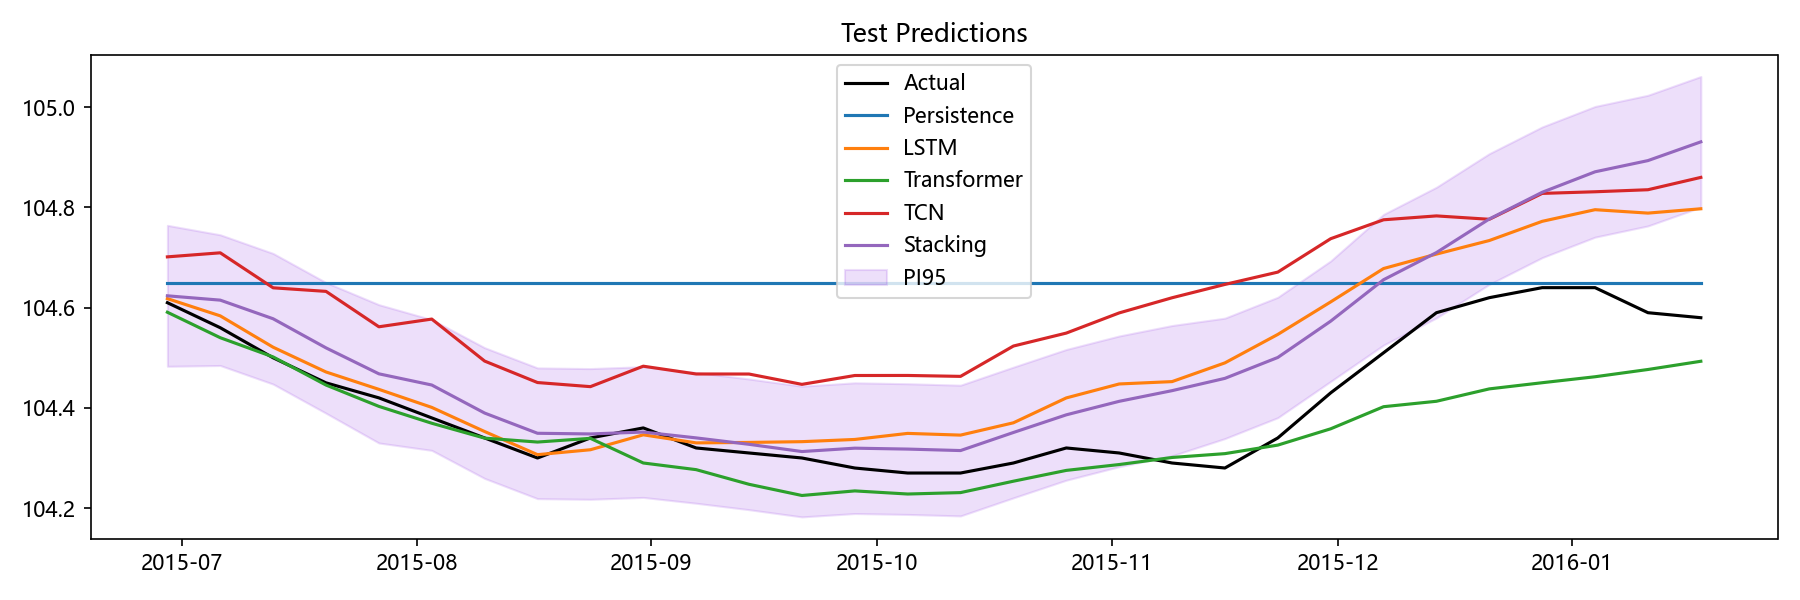

Values plotted in this chart, from the file beside it:
Date, Actual, Persistence, LSTM, Transformer, TCN, Stacking, Aquifer, PI95_Lower, PI95_Upper
2015-06-29, 104.6, 104.7, 104.6, 104.6, 104.7, 104.6, 孔隙水3, 104.5, 104.8
2015-07-06, 104.6, 104.7, 104.6, 104.5, 104.7, 104.6, 孔隙水3, 104.5, 104.7
2015-07-13, 104.5, 104.7, 104.5, 104.5, 104.6, 104.6, 孔隙水3, 104.4, 104.7
2015-07-20, 104.5, 104.7, 104.5, 104.4, 104.6, 104.5, 孔隙水3, 104.4, 104.7
2015-07-27, 104.4, 104.7, 104.4, 104.4, 104.6, 104.5, 孔隙水3, 104.3, 104.6
2015-08-03, 104.4, 104.7, 104.4, 104.4, 104.6, 104.4, 孔隙水3, 104.3, 104.6
2015-08-10, 104.3, 104.7, 104.4, 104.3, 104.5, 104.4, 孔隙水3, 104.3, 104.5
2015-08-17, 104.3, 104.7, 104.3, 104.3, 104.5, 104.3, 孔隙水3, 104.2, 104.5
2015-08-24, 104.3, 104.7, 104.3, 104.3, 104.4, 104.3, 孔隙水3, 104.2, 104.5
2015-08-31, 104.4, 104.7, 104.3, 104.3, 104.5, 104.4, 孔隙水3, 104.2, 104.5
2015-09-07, 104.3, 104.7, 104.3, 104.3, 104.5, 104.3, 孔隙水3, 104.2, 104.5
2015-09-14, 104.3, 104.7, 104.3, 104.2, 104.5, 104.3, 孔隙水3, 104.2, 104.5
2015-09-21, 104.3, 104.7, 104.3, 104.2, 104.4, 104.3, 孔隙水3, 104.2, 104.4
2015-09-28, 104.3, 104.7, 104.3, 104.2, 104.5, 104.3, 孔隙水3, 104.2, 104.5
2015-10-05, 104.3, 104.7, 104.3, 104.2, 104.5, 104.3, 孔隙水3, 104.2, 104.4
2015-10-12, 104.3, 104.7, 104.3, 104.2, 104.5, 104.3, 孔隙水3, 104.2, 104.4
2015-10-19, 104.3, 104.7, 104.4, 104.3, 104.5, 104.4, 孔隙水3, 104.2, 104.5
2015-10-26, 104.3, 104.7, 104.4, 104.3, 104.5, 104.4, 孔隙水3, 104.3, 104.5
2015-11-02, 104.3, 104.7, 104.4, 104.3, 104.6, 104.4, 孔隙水3, 104.3, 104.5
2015-11-09, 104.3, 104.7, 104.5, 104.3, 104.6, 104.4, 孔隙水3, 104.3, 104.6
2015-11-16, 104.3, 104.7, 104.5, 104.3, 104.6, 104.5, 孔隙水3, 104.3, 104.6
2015-11-23, 104.3, 104.7, 104.5, 104.3, 104.7, 104.5, 孔隙水3, 104.4, 104.6
2015-11-30, 104.4, 104.7, 104.6, 104.4, 104.7, 104.6, 孔隙水3, 104.5, 104.7
2015-12-07, 104.5, 104.7, 104.7, 104.4, 104.8, 104.7, 孔隙水3, 104.5, 104.8
2015-12-14, 104.6, 104.7, 104.7, 104.4, 104.8, 104.7, 孔隙水3, 104.6, 104.8
2015-12-21, 104.6, 104.7, 104.7, 104.4, 104.8, 104.8, 孔隙水3, 104.6, 104.9
2015-12-28, 104.6, 104.7, 104.8, 104.5, 104.8, 104.8, 孔隙水3, 104.7, 105
2016-01-04, 104.6, 104.7, 104.8, 104.5, 104.8, 104.9, 孔隙水3, 104.7, 105
2016-01-11, 104.6, 104.7, 104.8, 104.5, 104.8, 104.9, 孔隙水3, 104.8, 105
2016-01-18, 104.6, 104.7, 104.8, 104.5, 104.9, 104.9, 孔隙水3, 104.8, 105.1
